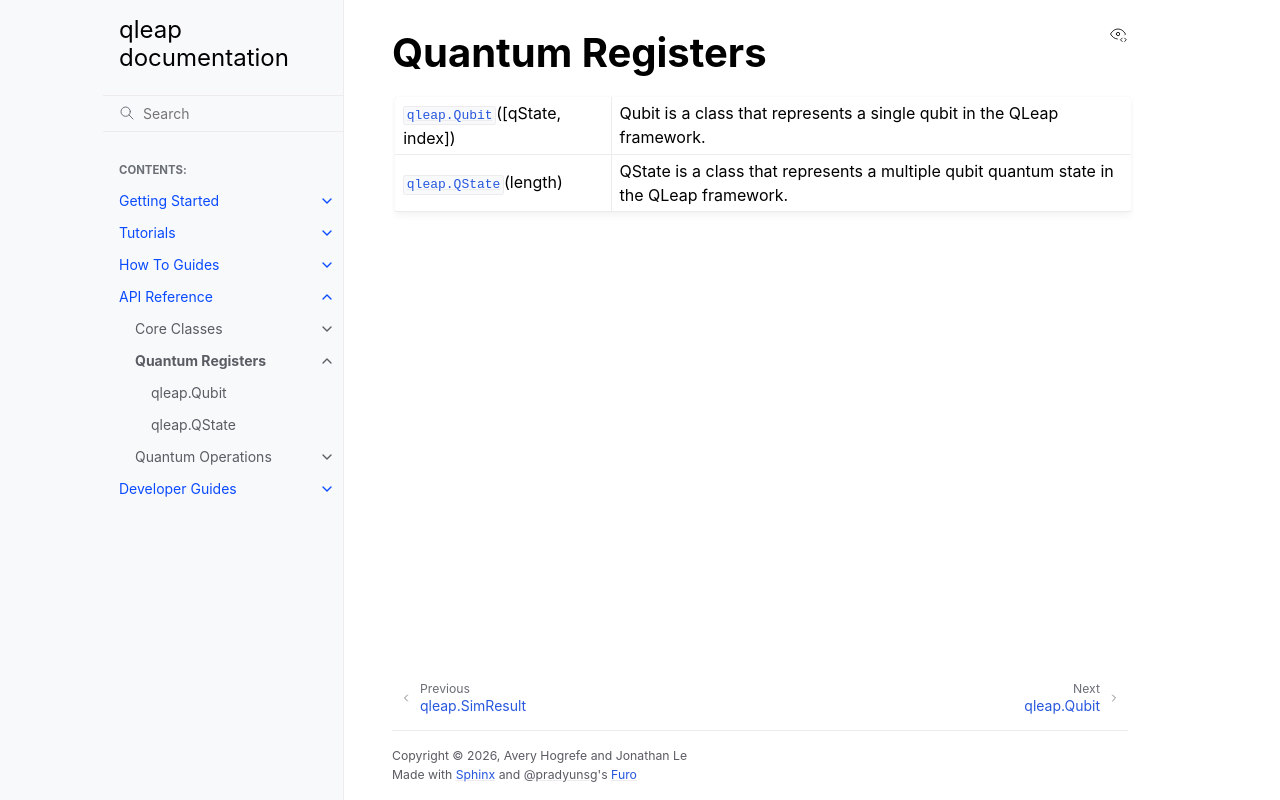

repository: LejoLevan/qleap · page: api/qleap_qubits.html · generator: sphinx

Quantum Registers
=================

.. autosummary::
   :toctree: _generated

   qleap.Qubit
   qleap.QState
